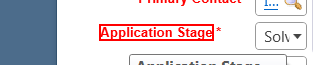
Task: Daafza Repush the receipt in EBS
Workflow: test8

Step 1: click on the text 'Application Stage' in window 'dafzprod__*  -  Oracle Service Cloud' (rightnow.cx.exe)
